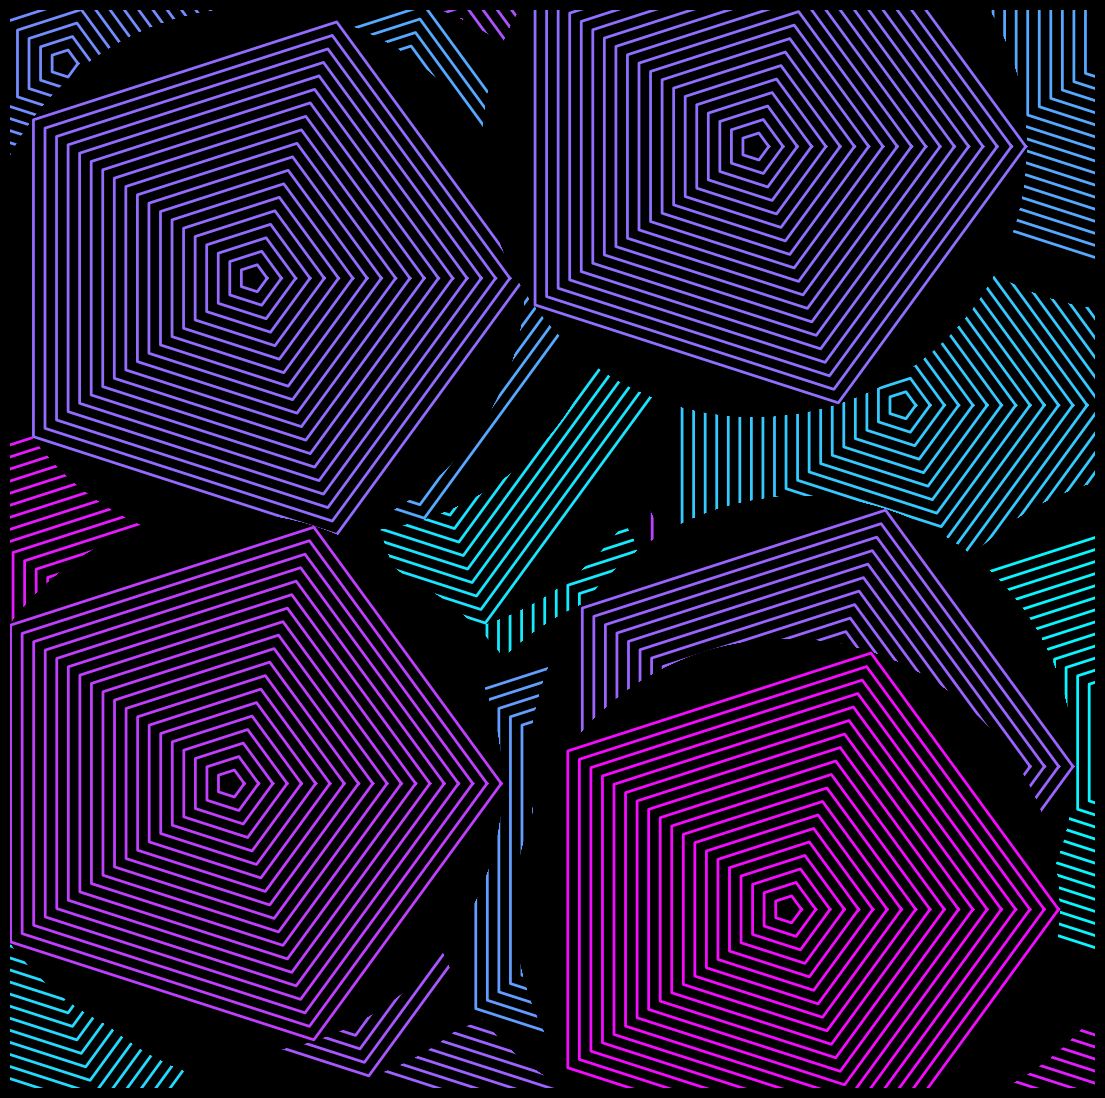

This chart was generated by the following Python code: (Note: this script raises an exception after producing the figure.)

import matplotlib.pylab as plt
import numpy as np
import pandas as pd
from matplotlib import cm
from scipy.stats import norm,chi2,binom,gamma
import seaborn as sns
from math import cos, sin,log,tan,pi,exp,sqrt,cosh,sinh,tanh,atan,atan2

fig, ax = plt.subplots(figsize=(14,14),facecolor='black',dpi=400)

p = plt.axis('off')
p = plt.xlim(0,2)
p = plt.ylim(0,2)
def circles(x,y,r,l):
    c = plt.cm.cool(np.random.uniform(0,1))
    for R in np.linspace(0,1,20):
        plt.plot([r*R*cos(t)+x for t in np.linspace(0,2*pi,6)],
                 [r*R*sin(t)+y for t in np.linspace(0,2*pi,6)],zorder=l+1,color=c,lw=2)
        ax.add_artist(plt.Circle((x,y),radius=r,color="black",zorder=l))
for i in range(100):
    circles(np.random.uniform(-0.2,2.2),np.random.uniform(0,2),0.5,i)

p = plt.savefig(f'C:/Users/<user>/Pictures/RandomPlots/09052020.PNG',facecolor='black')